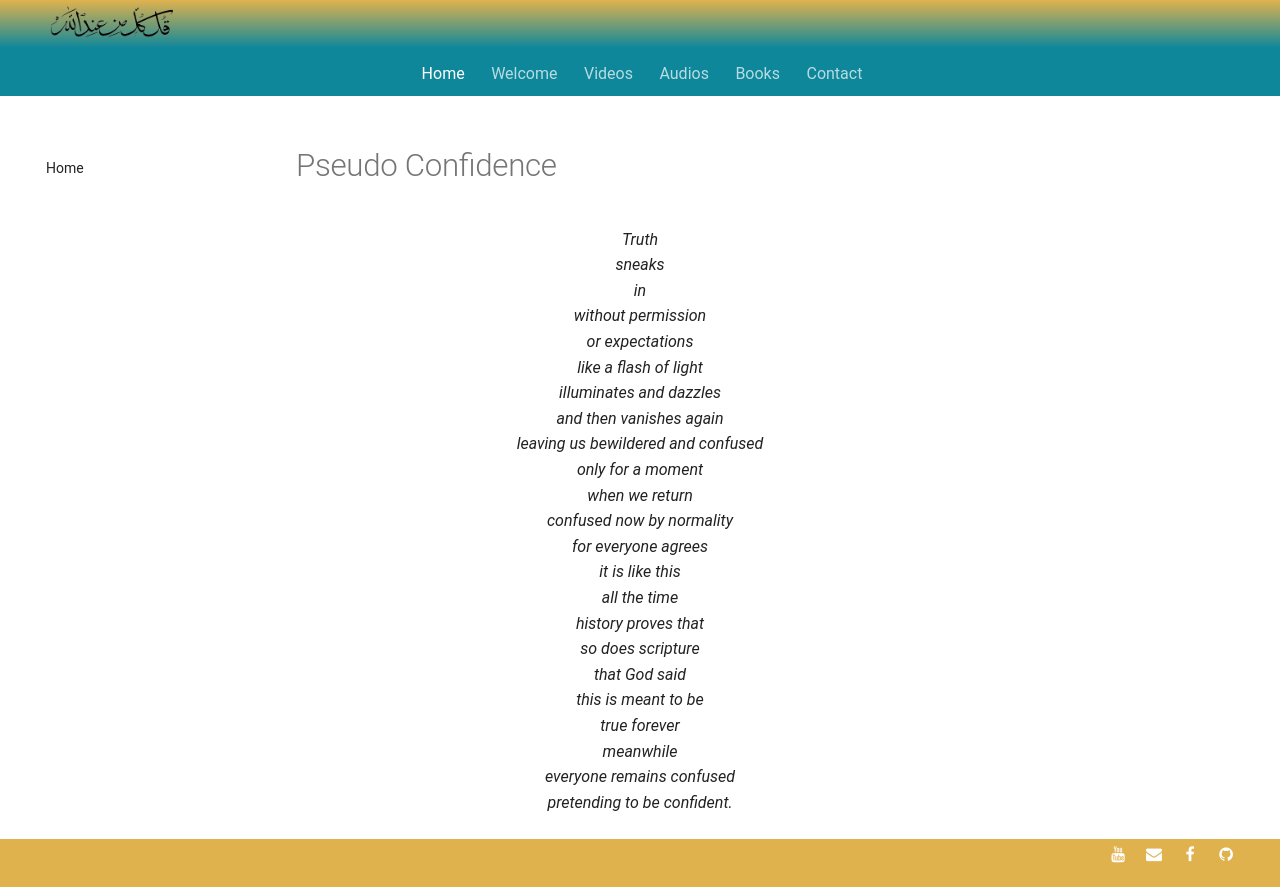

repository: SFH-Foundation/sfhfoundation · page: poetry/within-space-time/pseudo-confidence/index.html · generator: mkdocs

---
title: Pseudo Confidence
image:
---

# Pseudo Confidence

<div class="aphorism-text">

Truth  <br/>
sneaks  <br/>
in  <br/>
without permission <br/> 
or expectations  <br/>
like a flash of light <br/> 
illuminates and dazzles  <br/>
and then vanishes again  <br/>
leaving us bewildered and confused  <br/>
only for a moment  <br/>
when we return  <br/>
confused now by normality  <br/>
for everyone agrees  <br/>
it is like this  <br/>
all the time  <br/>
history proves that  <br/>
so does scripture  <br/>
that God said  <br/>
this is meant to be  <br/>
true forever  <br/>
meanwhile  <br/>
everyone remains confused  <br/>
pretending to be confident.  <br/>

</div>
